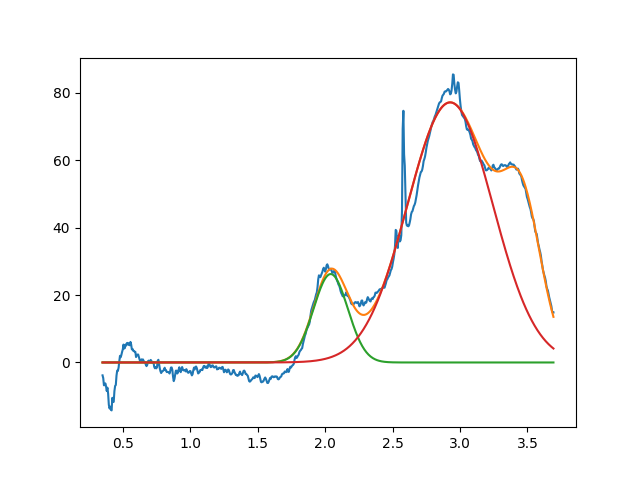

Data behind this chart, as committed beside it:
2.041256347625719503e+00, 2.621441386640530169e+01, 2.999999992393865278e-01, 9.999999999999998890e-01
2.926860937506833960e+00, 7.711540872029283378e+01, 7.457787428915072514e-01, 9.999999999999998890e-01
3.463740131501968023e+00, 3.632629251049032604e+01, 3.278562771663228181e-01, 9.999999999999998890e-01
